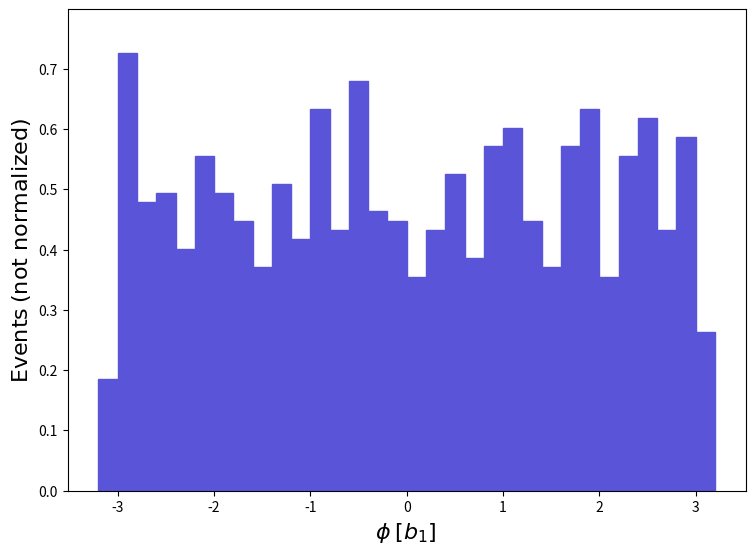

Python code for this plot: (Note: this script raises an exception after producing the figure.)
def selection_94():

    # Library import
    import numpy
    import matplotlib
    import matplotlib.pyplot   as plt
    import matplotlib.gridspec as gridspec

    # Library version
    matplotlib_version = matplotlib.__version__
    numpy_version      = numpy.__version__

    # Histo binning
    xBinning = numpy.linspace(-3.2,3.2,33,endpoint=True)

    # Creating data sequence: middle of each bin
    xData = numpy.array([-3.1,-2.9000000000000004,-2.7,-2.5,-2.3000000000000003,-2.1,-1.9000000000000001,-1.7000000000000002,-1.5,-1.3,-1.1,-0.8999999999999999,-0.7000000000000002,-0.5,-0.2999999999999998,-0.10000000000000009,0.10000000000000009,0.2999999999999998,0.5,0.7000000000000002,0.9000000000000004,1.0999999999999996,1.2999999999999998,1.5,1.7000000000000002,1.9000000000000004,2.1000000000000005,2.3,2.5,2.7,2.9000000000000004,3.1000000000000005])

    # Creating weights for histo: y95_PHI_0
    y95_PHI_0_weights = numpy.array([0.185374,0.726048,0.4788827,0.4943306,0.4016436,0.5561219,0.4943306,0.4479871,0.3707479,0.5097784,0.4170914,0.633361,0.4325392,0.6797045,0.4634349,0.4479871,0.3553001,0.4325392,0.5252262,0.3861957,0.5715697,0.6024654,0.4479871,0.3707479,0.5715697,0.633361,0.3553001,0.5561219,0.6179132,0.4325392,0.5870175,0.2626131])

    # Creating a new Canvas
    fig   = plt.figure(figsize=(8.75,6.25),dpi=80)
    frame = gridspec.GridSpec(1,1)
    pad   = fig.add_subplot(frame[0])

    # Creating a new Stack
    pad.hist(x=xData, bins=xBinning, weights=y95_PHI_0_weights,\
             label="$testset$", histtype="stepfilled", rwidth=1.0,\
             color="#5954d8", edgecolor="#5954d8", linewidth=1, linestyle="solid",\
             bottom=None, cumulative=False, density=False, align="mid", orientation="vertical")


    # Axis
    plt.rc('text',usetex=False)
    plt.xlabel(r"$\phi$ $[ b_{1} ]$ ",\
               fontsize=16,color="black")
    plt.ylabel(r"$\mathrm{Events}$ $(\mathrm{not}\ \mathrm{normalized})$",\
               fontsize=16,color="black")

    # Boundary of y-axis
    ymax=(y95_PHI_0_weights).max()*1.1
    ymin=0 # linear scale
    #ymin=min([x for x in (y95_PHI_0_weights) if x])/100. # log scale
    plt.gca().set_ylim(ymin,ymax)

    # Log/Linear scale for X-axis
    plt.gca().set_xscale("linear")
    #plt.gca().set_xscale("log",nonpositive="clip")

    # Log/Linear scale for Y-axis
    plt.gca().set_yscale("linear")
    #plt.gca().set_yscale("log",nonpositive="clip")

    # Saving the image
    plt.savefig('../../HTML/MadAnalysis5job_0/selection_94.png')
    plt.savefig('../../PDF/MadAnalysis5job_0/selection_94.png')
    plt.savefig('../../DVI/MadAnalysis5job_0/selection_94.eps')

# Running!
if __name__ == '__main__':
    selection_94()
